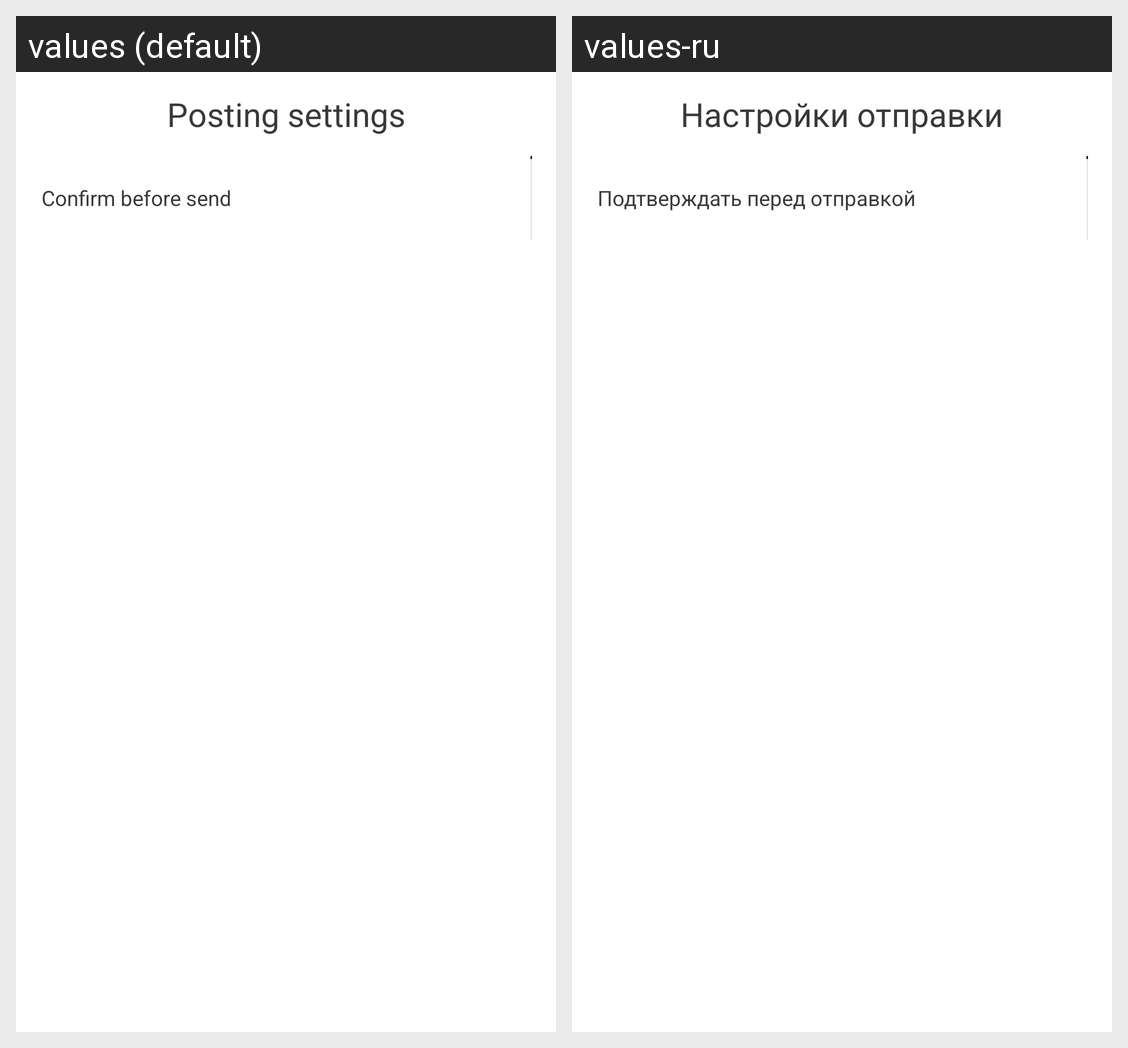

Strings drawn on this Android screen and how each of the app's shown locales translates them:
Android screen res/layout/speind_posting_settings.xml rendered under 2 locales, left to right: values (default), values-ru. Device: Nexus 5 (rendered at 1080×1920; each locale shown at half size, 540×960, under a caption strip naming it); theme AppTheme.
Strings drawn on this screen, with the default value and each locale's value (text and hints the layout hard-codes, and strings that could not be matched under every locale, appear in the picture but are not listed):

post_settings_title
  values: Posting settings
  values-ru: Настройки отправки

show_before_post
  values: Confirm before send
  values-ru: Подтверждать перед отправкой
